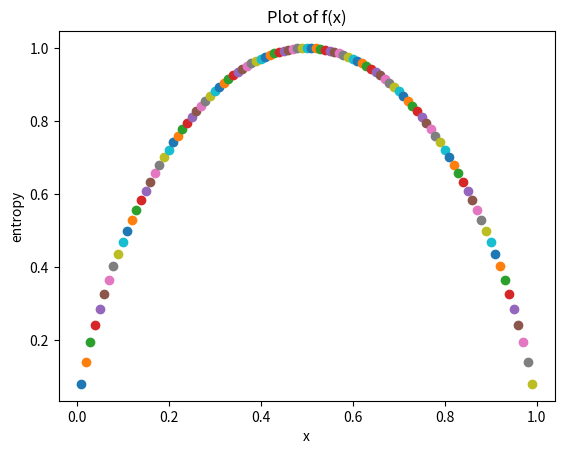

This figure's Python source:
import matplotlib.pyplot as plt
import matplotlib.pyplot as plt

import numpy as np
import math

def calc_entropy(x):
    return -(x * math.log2(x) + (1 - x) * math.log2(1 - x))

for x in np.arange(0.01, 1, 0.01):
    y = calc_entropy(x)
    #print("for the value of x = {}".format(x))
    #print("We got the value of y = {}\n".format(y))
    plt.scatter(x,y)

# add axis labels and a title
plt.xlabel('x')
plt.ylabel('entropy')
plt.title('Plot of f(x)')
plt.show()
